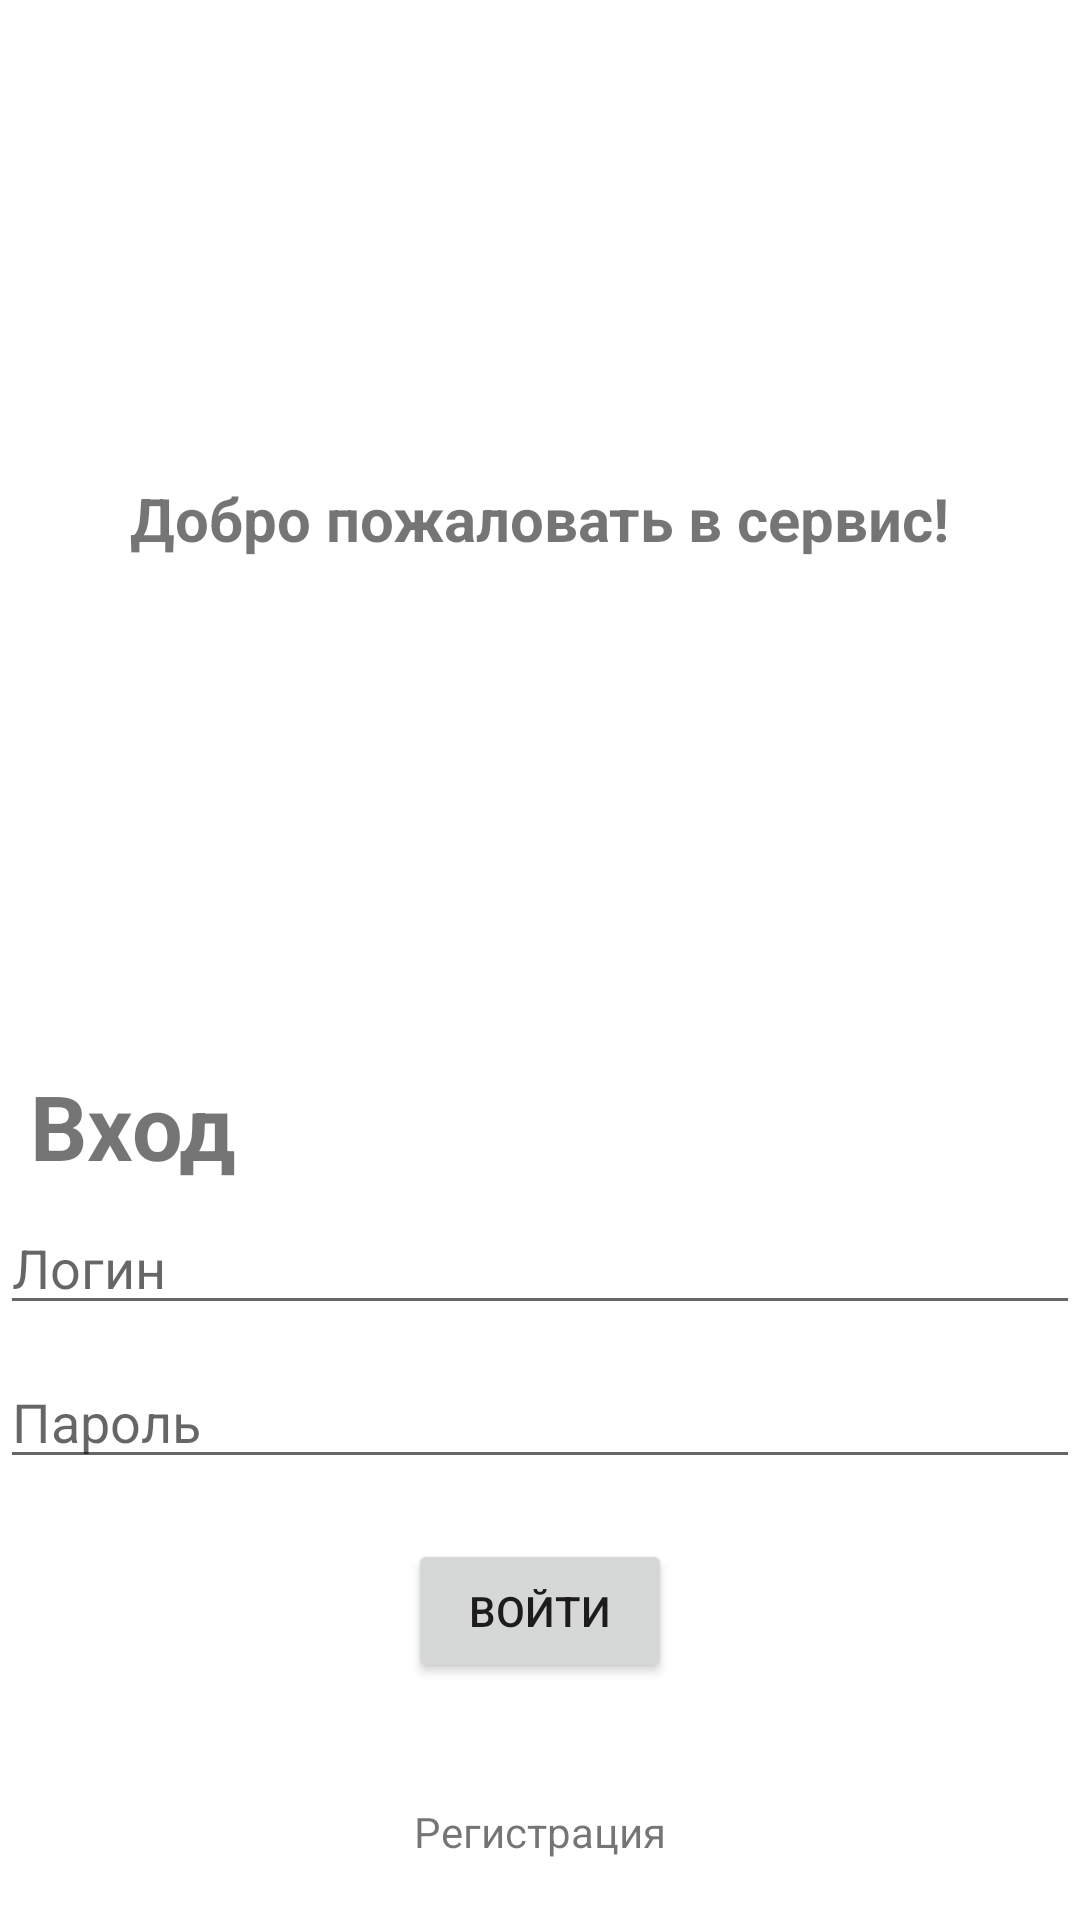

Reconstruct the res/layout file that produces this screen, plus the resources it refers to.
<!-- AndroidManifest.xml: application theme Theme.L4Supp -->
<!-- res/layout/activity_login.xml -->
<?xml version="1.0" encoding="utf-8"?>
<androidx.constraintlayout.widget.ConstraintLayout xmlns:android="http://schemas.android.com/apk/res/android"
    xmlns:app="http://schemas.android.com/apk/res-auto"
    android:layout_width="match_parent"
    android:layout_height="match_parent">

    <TextView
        android:id="@+id/tvLogTitle"
        android:layout_width="wrap_content"
        android:layout_height="wrap_content"
        android:layout_marginBottom="50dp"
        android:text="Добро пожаловать в сервис!"
        android:textSize="20sp"
        android:textStyle="bold"
        app:layout_constraintBottom_toBottomOf="@id/tvLogin"
        app:layout_constraintLeft_toLeftOf="parent"
        app:layout_constraintRight_toRightOf="parent"
        app:layout_constraintTop_toTopOf="parent" />

    <TextView
        android:id="@+id/tvLogin"
        android:layout_width="wrap_content"
        android:layout_height="wrap_content"
        android:layout_marginLeft="10dp"
        android:layout_marginBottom="5dp"
        android:text="Вход"
        android:textSize="30sp"
        android:textStyle="bold"
        app:layout_constraintBottom_toTopOf="@id/etLogin"
        app:layout_constraintStart_toStartOf="parent" />

    <EditText
        android:id="@+id/etLogin"
        android:layout_width="0dp"
        android:layout_height="wrap_content"
        android:layout_marginBottom="10dp"
        android:hint="Логин"
        android:imeOptions="actionNext"
        android:inputType="text"
        app:layout_constraintBottom_toTopOf="@id/etPassword"
        app:layout_constraintEnd_toEndOf="parent"
        app:layout_constraintStart_toStartOf="parent" />

    <EditText
        android:id="@+id/etPassword"
        android:layout_width="0dp"
        android:layout_height="wrap_content"
        android:layout_marginBottom="20dp"
        android:hint="Пароль"
        android:imeOptions="actionDone"
        android:inputType="textPassword"
        app:layout_constraintBottom_toTopOf="@id/btnEnter"
        app:layout_constraintEnd_toEndOf="parent"
        app:layout_constraintStart_toStartOf="parent" />

    <TextView
        android:id="@+id/tvRegistration"
        android:layout_width="wrap_content"
        android:layout_height="wrap_content"
        android:layout_marginBottom="20dp"
        android:text="Регистрация"
        app:layout_constraintBottom_toBottomOf="parent"
        app:layout_constraintEnd_toEndOf="parent"
        app:layout_constraintStart_toStartOf="parent" />

    <Button
        android:id="@+id/btnEnter"
        android:layout_width="wrap_content"
        android:layout_height="wrap_content"
        android:layout_marginBottom="40dp"
        android:text="Войти"
        app:layout_constraintBottom_toTopOf="@id/tvRegistration"
        app:layout_constraintEnd_toEndOf="parent"
        app:layout_constraintStart_toStartOf="parent" />

</androidx.constraintlayout.widget.ConstraintLayout>
<!-- resources referenced by this layout -->
<resources>
  <style name="Theme.L4Supp" parent="Theme.MaterialComponents.DayNight.NoActionBar">
          
          <item name="colorPrimary">@color/purple_500</item>
          <item name="colorPrimaryVariant">@color/purple_700</item>
          <item name="colorOnPrimary">@color/white</item>
          
          <item name="colorSecondary">@color/teal_200</item>
          <item name="colorSecondaryVariant">@color/teal_700</item>
          <item name="colorOnSecondary">@color/black</item>
          
          <item name="android:statusBarColor" tools:targetApi="l">?attr/colorPrimaryVariant</item>
          
      </style>
  <!-- not gathered from this repository: default colours our renderer supplied (Android Studio template values) -->
  <color name="purple_500">#FF6200EE</color>
  <color name="purple_700">#FF3700B3</color>
  <color name="teal_200">#FF03DAC5</color>
  <color name="teal_700">#FF018786</color>
  <color name="black">#FF000000</color>
  <color name="white">#FFFFFFFF</color>
</resources>
